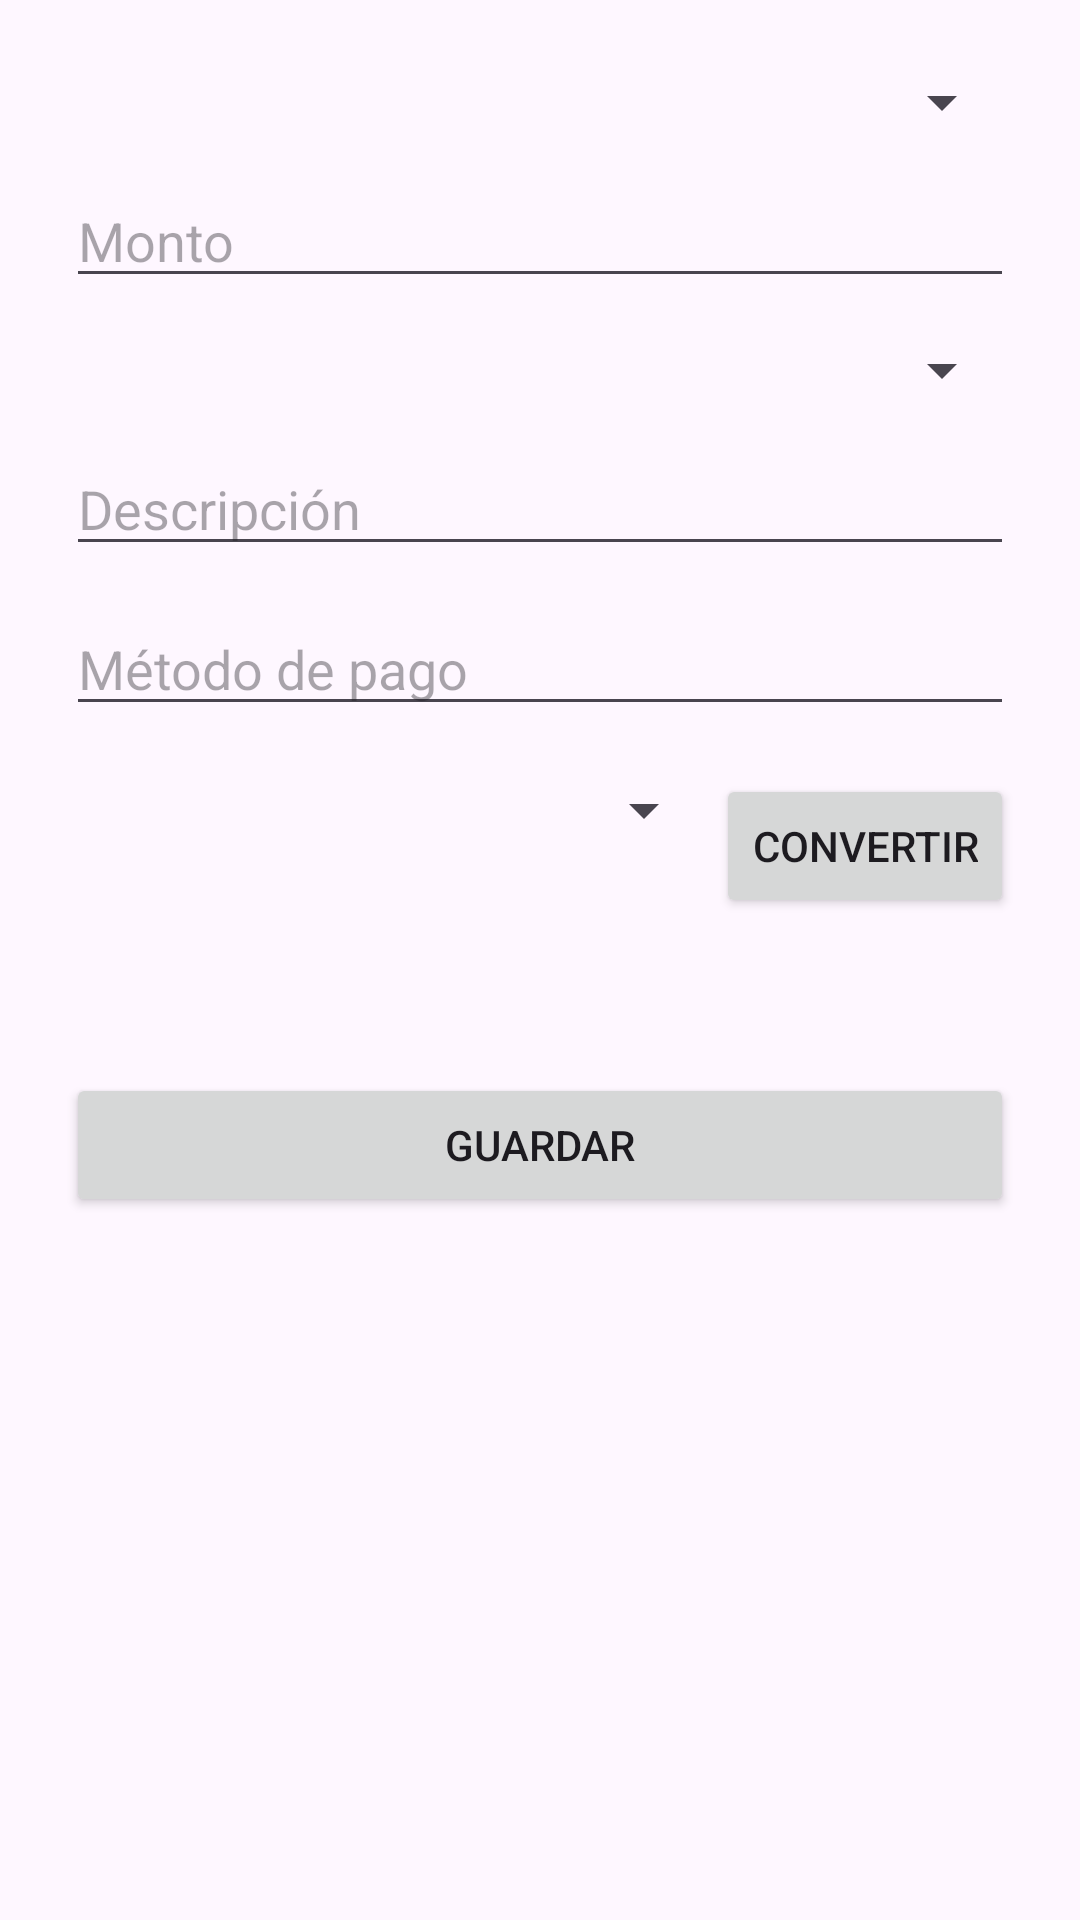

The Android layout XML behind this screen, and the referenced resources:
<!-- AndroidManifest.xml: application theme Theme.BalarezoLinda_MoneyTracer -->
<!-- res/layout/activity_transaction_form.xml -->
<?xml version="1.0" encoding="utf-8"?>
<ScrollView xmlns:android="http://schemas.android.com/apk/res/android"
    android:padding="22dp"
    android:layout_width="match_parent"
    android:layout_height="match_parent">

    <LinearLayout
        android:orientation="vertical"
        android:layout_width="match_parent"
        android:layout_height="wrap_content">

        <Spinner
            android:id="@+id/spnType"
            android:layout_width="match_parent"
            android:layout_height="wrap_content" />

        <EditText
            android:id="@+id/edtAmount"
            android:hint="Monto"
            android:inputType="numberDecimal"
            android:layout_marginTop="12dp"
            android:layout_width="match_parent"
            android:layout_height="wrap_content" />

        <Spinner
            android:id="@+id/spnCategory"
            android:layout_width="match_parent"
            android:layout_height="wrap_content"
            android:layout_marginTop="12dp" />

        <EditText
            android:id="@+id/edtDescription"
            android:hint="Descripción"
            android:layout_marginTop="12dp"
            android:layout_width="match_parent"
            android:layout_height="wrap_content" />

        <EditText
            android:id="@+id/edtPaymentMethod"
            android:hint="Método de pago"
            android:layout_marginTop="12dp"
            android:layout_width="match_parent"
            android:layout_height="wrap_content" />

        <LinearLayout
            android:layout_width="match_parent"
            android:layout_height="wrap_content"
            android:orientation="horizontal"
            android:layout_marginTop="16dp">

            <Spinner
                android:id="@+id/spnConvertTo"
                android:layout_width="0dp"
                android:layout_weight="1"
                android:layout_height="wrap_content"/>

            <Button
                android:id="@+id/btnConvert"
                android:text="Convertir"
                android:layout_width="wrap_content"
                android:layout_height="wrap_content"/>
        </LinearLayout>

        <TextView
            android:id="@+id/txtConversionResult"
            android:layout_width="match_parent"
            android:layout_height="wrap_content"
            android:layout_marginTop="8dp"
            android:gravity="center"
            android:textSize="16sp"
            android:textStyle="bold"/>

        <Button
            android:id="@+id/btnSave"
            android:text="Guardar"
            android:layout_marginTop="22dp"
            android:layout_width="match_parent"
            android:layout_height="wrap_content"/>
    </LinearLayout>
</ScrollView>
<!-- resources referenced by this layout -->
<resources>
  <style name="Theme.BalarezoLinda_MoneyTracer" parent="Base.Theme.BalarezoLinda_MoneyTracer" />
  <style name="Base.Theme.BalarezoLinda_MoneyTracer" parent="Theme.Material3.DayNight.NoActionBar">
          
          
      </style>
</resources>
